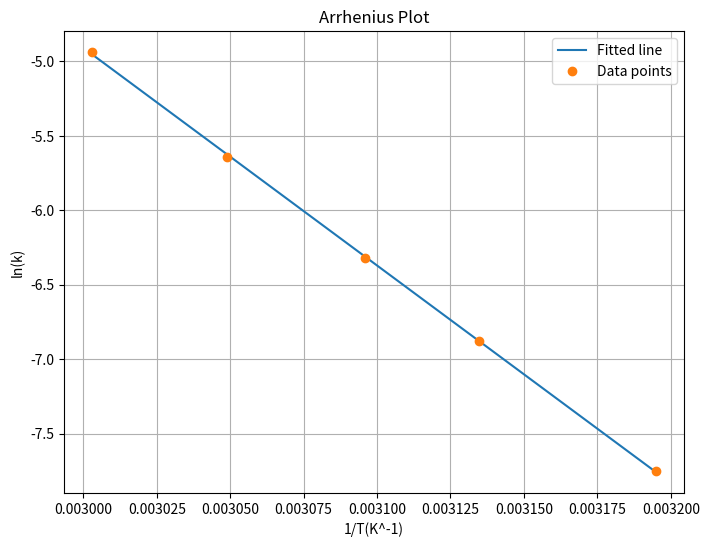

Recreate this plot in Python.
import numpy as np
import matplotlib.pyplot as plt

# --- 데이터 설정 (source: 5) ---
T = np.array([313, 319, 323, 328, 333], dtype=float) # 온도
k = 1e-3 * np.array([0.43, 1.03, 1.80, 3.55, 7.17], dtype=float) # 속도 상수

# --- 아레니우스 식 분석 (ln(k) vs 1/T) ---
x = 1.0 / T # x축: 1/T
y = np.log(k) # y축: ln(k)

# polyfit(x, y, 1): 1차식(직선)으로 피팅[cite: 5]
# c[0]은 기울기(-E/R), c[1]은 절편(ln(A))
c = np.polyfit(x, y, 1)

# 빈도 인자(A)와 활성화 에너지(E) 계산
A = np.exp(c[1]) # A = exp(절편)[cite: 5]
E = -c[0] * 8.314 # E = -기울기 * R (R=8.314 J/mol·K)[cite: 5]

# 결과 출력
print(f"Pre-exponential factor (A): {A:g}")
print(f"Activation Energy (E): {E:g}")

# --- 시각화 ---
# 피팅된 직선을 그리기 위한 x값 생성[cite: 5]
xv = np.linspace(np.min(x), np.max(x), 100)
# polyval을 이용해 xv에 대응하는 y값(피팅값) 계산[cite: 5]
yv = np.polyval(c, xv)

plt.figure(figsize=(8, 6))
plt.plot(xv, yv, label='Fitted line') # 피팅 직선[cite: 5]
plt.plot(x, y, 'o', label='Data points') # 원본 데이터 포인트[cite: 5]

plt.xlabel('1/T(K^-1)') #[cite: 5]
plt.ylabel('ln(k)') #[cite: 5]
plt.title('Arrhenius Plot')
plt.legend()
plt.grid(True)
plt.show()
